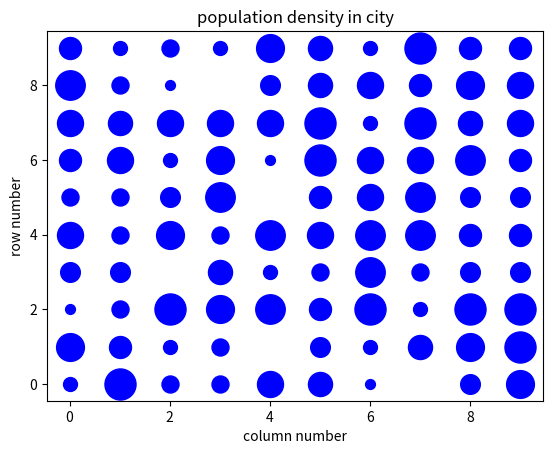

The matplotlib source for this figure: (Note: this script raises an exception after producing the figure.)
import random
import matplotlib.pyplot as plt

exp_num = 30
city = []
g_rows = []
infection_spread = []
inf_house_list = set()
num_column = 10
num_row = 10


class House:
    def __init__(self, housenum, x_coord, y_coord, num_people, residentlist, inf_count, inf_list, neighbours, neighlist, state):
        self.id = housenum
        self.row = x_coord
        self.col = y_coord
        self.people = num_people
        self.reslist = residentlist
        self.infcount = inf_count
        self.inflist = inf_list
        self.neigh = neighbours
        self.neighlist = neighlist
        self.state = state

    def __str__(self):
        return 'House(id =' + str(self.id) + ', row =' + str(self.row) + ' col =' + str(self.col) + ' people =' + \
               str(self.people) + ', residentlist =' + str(self.reslist) + ', infcount =' + str(self.infcount) +', inf list =' + str(self.inflist) +\
               ' neighbours =' + str(self.neigh) + ' neighbour list =' + str(self.neighlist) + ', state =' + str(self.state) + ')'


class Person:
    def __init__(self, personnum, house, state, trans_prob, inf_prob):
        self.id = personnum
        self.inhouse = house
        self.state = state
        self.trans = trans_prob
        self.infect = inf_prob

    def __str__(self):
        return 'Person(id = ' + str(self.id) + ', house = ' + str(self.inhouse) + ', state = ' + str(self.state) + ', transmission rate = ' + str(self.trans) + ', infection rate = ' + str(self.infect) + ')'


def fillrow(start_num):
    rows = []
    j = start_num
    for i in range(num_column):
        j = j+1
        rows.append(j)
    return j, rows


def fill_city ():
    temp_no = 0
    temp_end = 0
    for  houseno in range(num_row):
        temp_no, g_rows = fillrow(temp_no)
        #print("temp no:", temp_no , "row:", g_rows)
        city.append(g_rows)


print("City", city)


def get_house_no(x, y):
    return (city[x][y])


def set_house_no(x, y, houseno):
   city[x][y] = houseno
   return city[x][y]


#print( "City", city)
#houseno = get_house_no(1, 0)
#print("houseno", houseno)

# houseno = set_house_no(1, 0, 47)
# houseno = get_house_no(1, 0)
# print("new houseno", houseno)
# print("City", city)

house_list = []


def create_house_list():
    for x in range(num_row * num_column):
        h = House(x+1, 0, 0, random.randint(0, 10), 0, 0, 0, 0, 0, random.randint(0, 0))
        #4print("house %",  x+1, h)
        house_list.append(h)

#print("house list: ", house_list)
#user_num = int(input("house number = "))
#h = house_list[user_num]
#print("house %",  user_num, h)
#print("specific house #", house_list[user_num])


def find_house(x, y):
   # print("Enter in find_house", x, y)
    found_house_num = int(city[x][y])
    #print("house number found:", found_house_num)
    h = house_list[found_house_num-1]
    return h


def set_house_cordinates(x, y):
    h = find_house(x, y)
    h.row = x
    h.col = y
    #print("specific house #", h)
    return h


def fill_house_cordinates():
    for x in range(num_row):
        for y in range(num_column):
            h = find_house(x, y)
            #print("house details:", h)
            h = set_house_cordinates(x, y)
            #print("new house details:", h)


def get_neighbours(house_num):
    h = house_list[house_num - 1]
    x = h.row
    y = h.col
    neighbours_list = []

    if (x - 1) >= 0:
        neigh_house_no = get_house_no(x-1, y)
        neighbours_list.append(neigh_house_no)

    if (x + 1) < num_row:
        neigh_house_no = get_house_no(x+1, y)
        neighbours_list.append(neigh_house_no)

    if (y - 1) >= 0:
        neigh_house_no = get_house_no(x, y-1)
        neighbours_list.append(neigh_house_no)

    if (y + 1) < num_column:
        neigh_house_no = get_house_no(x, y+1)
        neighbours_list.append(neigh_house_no)

    if (x - 1) >= 0 and (y + 1) < num_column:
        neigh_house_no = get_house_no(x-1, y+1)
        neighbours_list.append(neigh_house_no)

    if (x - 1) >= 0 and (y - 1) >= 0:
        neigh_house_no = get_house_no(x-1, y-1)
        neighbours_list.append(neigh_house_no)

    if (x + 1) < num_row and (y + 1) < num_column:
        neigh_house_no = get_house_no(x+1, y+1)
        neighbours_list.append(neigh_house_no)

    if (x + 1) < num_row and (y - 1) >= 0:
        neigh_house_no = get_house_no(x+1, y-1)
        neighbours_list.append(neigh_house_no)

    neighbours_list.sort()
    num_neighbours = len(neighbours_list)
    return neighbours_list, num_neighbours



def set_house_neighbours(x, y):
    h = find_house(x, y)
    a, b = get_neighbours(h.id)
    h.neigh = b
    h.neighlist = a
    #print("setting neighbour:", h)
    return h


def fill_neighbours():
    for x in range(num_row):
        for y in range(num_column):
            h = set_house_neighbours(x, y)


def print_classhouse():
    for i in range(num_column*num_row):
        print(house_list[i])


def create_people_plot():
    x = list(range(num_row))
    plt.xlabel('column number')
    plt.ylabel('row number')
    plt.title('population density in city')
    for j in range(num_column):
        y = [j] * num_row
        people_in_house = []
        for i in range(num_row):
            h = find_house(x[i], y[i])
            num_people = h.people
            people_in_house.append(num_people)
        print("number of people in row:", people_in_house)

        for i in range(num_row):
                plt.scatter(x[i], y[i], color="b", s=people_in_house[i]*50)
    # plt.show()
    plt.savefig('test-runs/people_plot_%d.png' % exp_num)

def create_state_plot():
    x = list(range(num_row))
    plt.xlabel('column number')
    plt.ylabel('row number')
    plt.title('infection state in city')
    for j in range(num_column):
        y = [j] * num_row
        state_in_house = []
        for i in range(num_row):
            h = find_house(x[i], y[i])
            state = h.state
            state_in_house.append(state)
        #print("state of people in row:", state_in_house)

        for i in range(num_row):
            if state_in_house[i] == 1:
                plt.scatter(x[i], y[i], color="red", s=1)
            else:
                plt.scatter(x[i], y[i], color="black", s=1 )
    # plt.show()
    plt.savefig('test-runs/state_plot_%d.png' % exp_num)


def create_infection_spread_plot():
    x = list(range(len(infection_spread)))
    y = infection_spread
    plt.xlabel('day')
    plt.ylabel('infected population')
    plt.title('infection spread in city')
    plt.scatter(x, y)
    # plt.show()
    plt.savefig('test-runs/inf_spread_plot_%d.png' % exp_num)


def population_count():
    pop = 0
    for x in range(num_row * num_column):
        h = house_list[x]
        pop = pop + h.people
    return pop


person_list = []


def create_person_list(p0):
    pop = 0
    for x in range(num_column * num_row):
        h = house_list[x]
        people_in_house = []
        people_infected = []
        num_people_infected = 0
        for j in range(h.people):
            p = Person(pop + j, h.id, random.randint(0, 0), 15, 50)
            if p.id == p0: # initialising patient zero
                p.state = 1
            person_list.append(p)
            people_in_house.append(p.id)
            if p.state == 1:
                people_infected.append(p.id)
                num_people_infected = num_people_infected + 1
                h.state = 1
        pop = pop + h.people
        h.reslist = people_in_house
        h.infcount = num_people_infected
        h.inflist = people_infected
    return pop


def print_classperson():
    for i in range(population_count()):
        print(person_list[i])


def move_person_to_specific_house(person_id, house_id):# takes person number, moves person to any given house
    p = person_list[person_id]
    current_house_num = p.inhouse
    h_curr = house_list[current_house_num - 1]
    new_house_num = house_id
    h_next = house_list[new_house_num - 1]

    # updating Person properties
   # print("person before moving:", p)
    p.inhouse = new_house_num
   # print("person after moving:", p)

    # updating House properties

    # updating old house
    #print("current house before moving:", h_curr)
    h_curr.people = h_curr.people - 1
    h_curr.reslist.remove(p.id)
    if p.state == 1:
        # print("person id: ", p.id)
        h_curr.inflist.remove(p.id)
        h_curr.infcount = h_curr.infcount - 1
        if h_curr.infcount == 0:
            h_curr.state = 0
            # inf_house_list.remove(h_curr.id) ### fix how to remove
    # print("current house after moving:", h_curr)

    # updating new house
    # print("next house before moving:", h_next)
    h_next.people += 1
    h_next.reslist.append(p.id)
    h_next.reslist.sort()
    if p.state == 1:
        h_next.inflist.append(p.id)
        h_next.state = 1
        inf_house_list.add(h_next.id)
    h_next.inflist.sort()
    h_next.state = h_next.state or p.state
    print("person ", p)
    print("house: ", h_next)

    # updating people in new house
    if p.state == 1:
        h_next.infcount = h_next.people
        h_next.inflist = []
        # print("h_next.infcount = ", h_next.infcount, " h_next.people = ",  h_next.people)
        for i in range(h_next.infcount):
            person_num = h_next.reslist[i]
            r = person_list[person_num]
            r.state = 1
            h_next.inflist.append(r.id)
            # print("h_next.people = ", h_next.people)
            # print("resident number", r)
            # print("next house details:", h_next)
    # print("next house after moving:", h_next)


def move_person(person_id): # takes person number, moves person to the first neighbour
    p = person_list[person_id]
    current_house_num = p.inhouse
    h_curr = house_list[current_house_num - 1] # House Index is 0 based, House Number is 1 based
   # print("move person h_curr:", h_curr)
    new_house_num = h_curr.neighlist[0]
    move_person_to_specific_house(person_id, new_house_num)


def move_house_members(house_id):  # takes house number, moves every person in house to different neighbours in RR,
    # find all people in house , find all neighbours, move one person to one neighbour
    h_current_house_num = house_id
    h_curr = house_list[h_current_house_num - 1]
    # print("move house members h_curr:", h_curr)
    i = h_curr.people
    while i > 0:
        # print("index no.: ", i)
        r = h_curr.reslist[h_curr.people-1]
        h_new_house_num = h_curr.neighlist[i % h_curr.neigh]
        move_person_to_specific_house(r, h_new_house_num)
        # print("moved person ", r, "from ", h_curr.id, "to ", h_new_house_num)
        # print("new house details: ", house_list[h_new_house_num - 1])
        i = h_curr.people

def infected_count():
    #print("population count from list:", len(person_list))
    pop = len(person_list)
    infected_count = 0
    for i in range(pop):
        p = person_list[i]
        if p.state == 1:
            infected_count = infected_count + 1
    return infected_count


# moving everyone to first neighbour for set number of days


def spread_over_time_p0(num_days):
    for day in range(num_days):
        for i in range(5):  # (len(house_list)):
            move_person(i)
        infected_pop = infected_count()
        infection_spread.append(infected_pop)


# moving everyone in house to different neighbour for set number of days


def spread_over_time_h0(num_days):
    for day in range(num_days):
        #for i in range(len(house_list)):
        p = person_list[p0]
        h = p.inhouse
        move_house_members(h)
        infected_pop = infected_count()
        infection_spread.append(infected_pop)





def spread_through_inf_houses(num_days):
    p = person_list[p0]
    h0 = p.inhouse
    for i in range(0): # (len(house_list)):
        h = house_list[i]
        if h.state == 1:
            move_house_members(h.id)
        infected_pop = infected_count()
        infection_spread.append(infected_pop)


# Main routines

fill_city()
print("City", city)
#houseno = get_house_no(0, 0)
#print("houseno", houseno)

create_house_list()
fill_house_cordinates()

#neighbours, num_neighbours = get_neighbours(2)
#print("number of neighbours:", num_neighbours, "neighbour house numbers :", neighbours)

p0 = 0
fill_neighbours()
total_population = create_person_list(p0)
print("patient 0:", person_list[0])
print("total population = ", total_population)

infected_pop = infected_count()
infection_spread.append(infected_pop)

#create_people_plot()
#create_state_plot()

# moving everyone to next neighbour for set number of days


spread_over_time_p0(30)
#spread_over_time_h0(30)
# spread_through_inf_houses(30)

print("list of infected houses: ", inf_house_list)


#move_person_to_specific_house(7, 8)
infected_pop = infected_count()
infection_spread.append(infected_pop)


# print_classhouse()
# print_classperson()

# infected_pop = infected_count()
print("total population = ", total_population)
print("infected population number:", infected_pop)
print("infection spread:", infection_spread)

create_people_plot()
create_state_plot()
create_infection_spread_plot()

